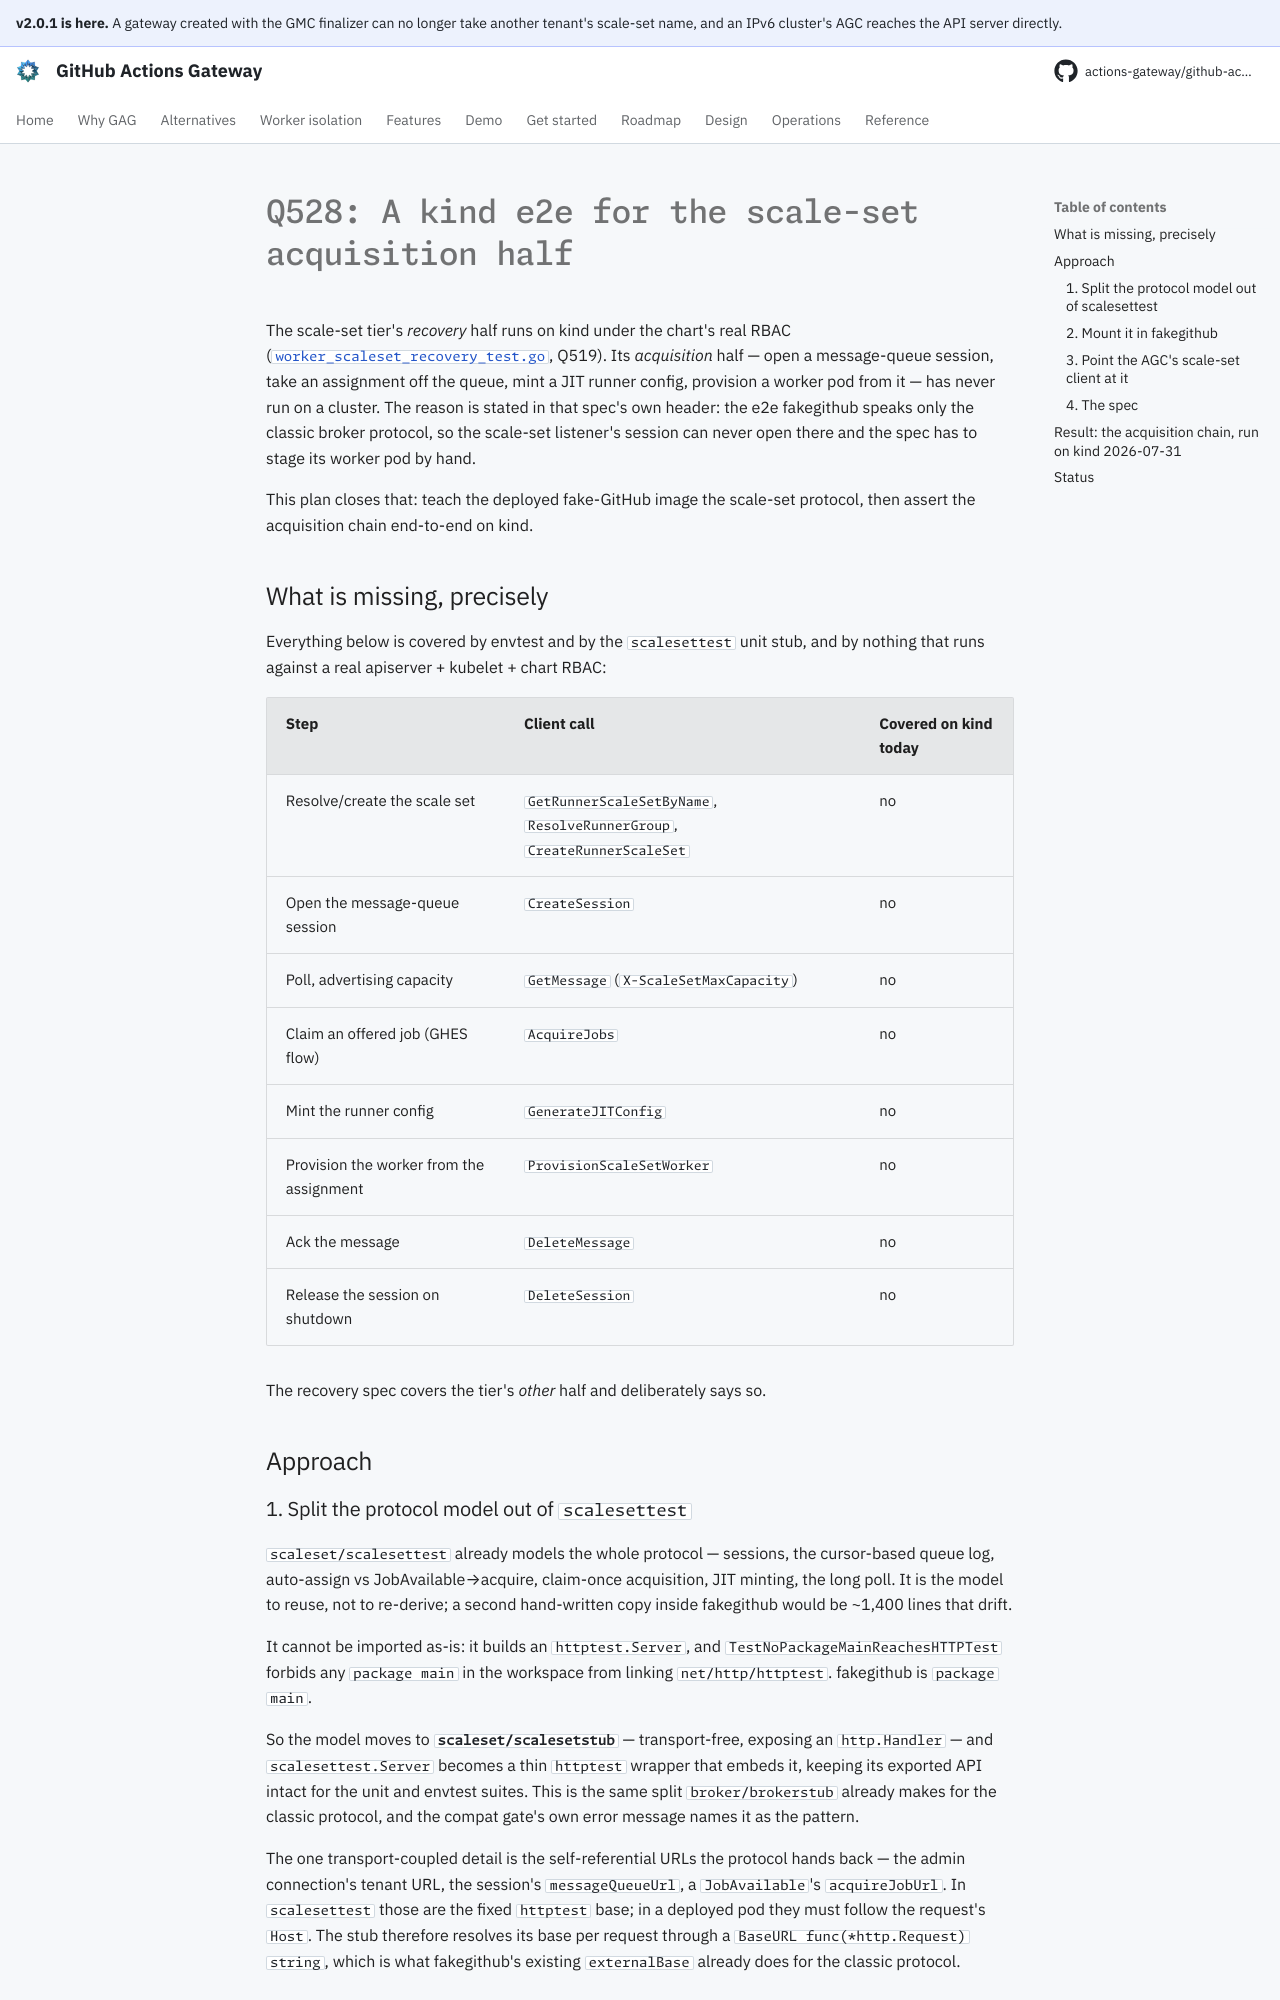

repository: actions-gateway/github-actions-gateway · page: dev/plan/archive/q528-scaleset-acquisition-e2e/index.html · generator: mkdocs

# Q528: A kind e2e for the scale-set acquisition half

The scale-set tier's *recovery* half runs on kind under the chart's real RBAC ([`worker_scaleset_recovery_test.go`](../../../cmd/gmc/test/e2e/worker_scaleset_recovery_test.go), Q519).
Its *acquisition* half — open a message-queue session, take an assignment off the queue, mint a JIT runner config, provision a worker pod from it — has never run on a cluster.
The reason is stated in that spec's own header: the e2e fakegithub speaks only the classic broker protocol, so the scale-set listener's session can never open there and the spec has to stage its worker pod by hand.

This plan closes that: teach the deployed fake-GitHub image the scale-set protocol, then assert the acquisition chain end-to-end on kind.

## What is missing, precisely

Everything below is covered by envtest and by the `scalesettest` unit stub, and by nothing that runs against a real apiserver + kubelet + chart RBAC:

| Step | Client call | Covered on kind today |
|---|---|---|
| Resolve/create the scale set | `GetRunnerScaleSetByName`, `ResolveRunnerGroup`, `CreateRunnerScaleSet` | no |
| Open the message-queue session | `CreateSession` | no |
| Poll, advertising capacity | `GetMessage` (`X-ScaleSetMaxCapacity`) | no |
| Claim an offered job (GHES flow) | `AcquireJobs` | no |
| Mint the runner config | `GenerateJITConfig` | no |
| Provision the worker from the assignment | `ProvisionScaleSetWorker` | no |
| Ack the message | `DeleteMessage` | no |
| Release the session on shutdown | `DeleteSession` | no |

The recovery spec covers the tier's *other* half and deliberately says so.

## Approach

### 1. Split the protocol model out of `scalesettest`

`scaleset/scalesettest` already models the whole protocol — sessions, the cursor-based queue log, auto-assign vs JobAvailable→acquire, claim-once acquisition, JIT minting, the long poll.
It is the model to reuse, not to re-derive; a second hand-written copy inside fakegithub would be ~1,400 lines that drift.

It cannot be imported as-is: it builds an `httptest.Server`, and `TestNoPackageMainReachesHTTPTest` forbids any `package main` in the workspace from linking `net/http/httptest`. fakegithub is `package main`.

So the model moves to **`scaleset/scalesetstub`** — transport-free, exposing an `http.Handler` — and `scalesettest.Server` becomes a thin `httptest` wrapper that embeds it, keeping its exported API intact for the unit and envtest suites.
This is the same split `broker/brokerstub` already makes for the classic protocol, and the compat gate's own error message names it as the pattern.

The one transport-coupled detail is the self-referential URLs the protocol hands back — the admin connection's tenant URL, the session's `messageQueueUrl`, a `JobAvailable`'s `acquireJobUrl`.
In `scalesettest` those are the fixed `httptest` base; in a deployed pod they must follow the request's `Host`.
The stub therefore resolves its base per request through a `BaseURL func(*http.Request) string`, which is what fakegithub's existing `externalBase` already does for the classic protocol.
